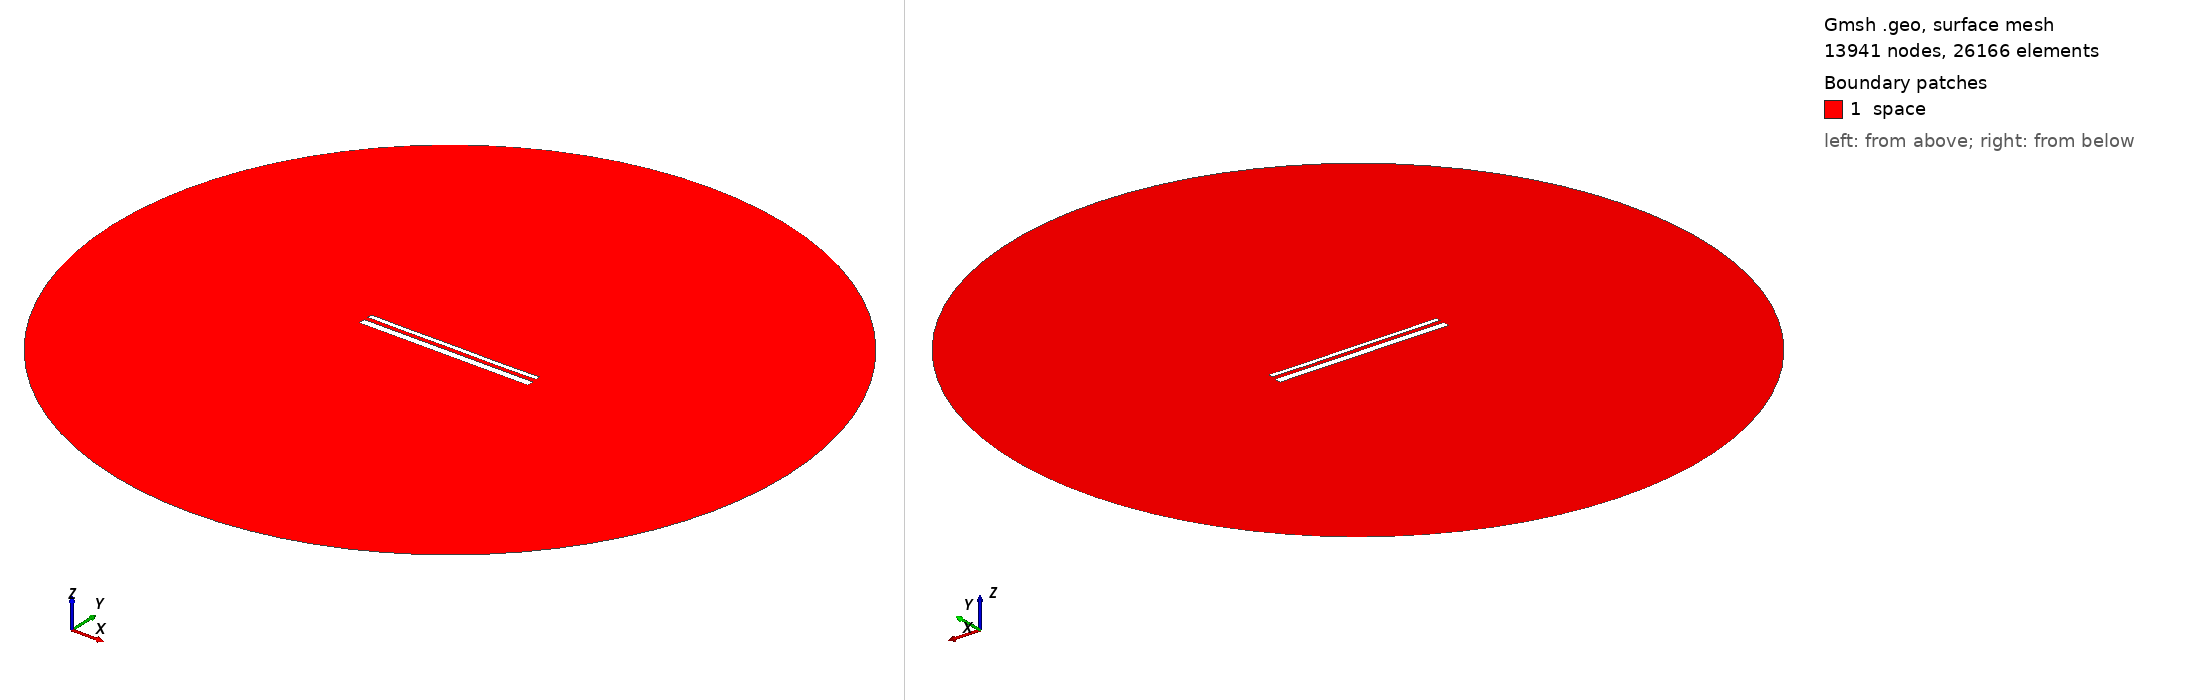

Gmsh geometry script, surface-meshed: 13941 nodes, 26166 surface elements. Boundary patches (legend numbers): 1 space. Left view from above one corner, right view from below the opposite corner. Legend entries are the model's physical surfaces. The drawing asked Gmsh for element sizes between 1% and 20% of the model's largest extent; the script's own settings can give other sizes.

=== 14537.geo (drawn) ===
//---------------------------------------
// Geometry kernel
//---------------------------------------

SetFactory("OpenCASCADE");



//---------------------------------------
// Parameters of the geometry
//---------------------------------------

// Overetch of the upper plate
overetch = 0.5;

// Distance between the plates
distance = 2.25;

// Discretization over the x axis (for the deformation)
nx = 50; 

// Length of the plate
L = 100 - overetch; 

// Number of modes
n = 4; 

// 1st mode coefficient
coeff(1) = -0.075;
beta(1) = 0.596864 * 3.1415926535 / L;

// 2nd mode coefficient
coeff(2) = -0.075;
beta(2) = 1.49418 * 3.1415926535 / L;

// 3rd mode coefficient
coeff(3) = 0.0;
beta(3) = 2.50025 * 3.1415926535 / L;

// 4th mode coefficient
coeff(4) = -0.075;
beta(4) = 3.49999 * 3.1415926535 / L;



//---------------------------------------
// Upper plate (deformed rectangle)
//---------------------------------------

// Coordiantes of the upper plate
xmin = -50;
xmax = 50 - overetch;

// Height of the upper plate
yheight = 4 - 2 * overetch;

// Indexes of the points
UpperID[] = {};
LowerID[] = {};
LeftID[] = {};
RightID[] = {};

// Point index
p = 1;

// Horizontal edges
For i In {1:nx}
    x = xmin + (i-1)*(xmax - xmin)/(nx-1);

    y_bottom = distance / 2 + overetch;
    For j In {1:n}
        C = (Cosh(beta(j)*L) + Cos(beta(j)*L)) / (Sinh(beta(j)*L) + Sin(beta(j)*L));
        y_bottom  = y_bottom + coeff(j) * (Cosh(beta(j)*(x+50)) - Cos(beta(j)*(x+50)) - C * (Sinh(beta(j)*(x+50)) - Sin(beta(j)*(x+50))));
    EndFor

    y_top = y_bottom + yheight;

    Point(p) = {x, y_top, 0, 1.0};
    UpperID[i] = p;
    p = p + 1;

    Point(p) = {x, y_bottom, 0, 1.0};
    LowerID[i] = p;
    p = p + 1;
EndFor

// Create point lists
UpperPts[] = {}; LowerPts[] = {};
For i In {1:nx}
  UpperPts[] += {UpperID[i]};
  LowerPts[] += {LowerID[i]};
EndFor

// Build splines
Spline(1) = {UpperPts[]};
Spline(2) = {LowerPts[]};
Line(3) = {LowerPts[nx-1], UpperPts[nx-1]};
Line(4) = {LowerPts[0], UpperPts[0]};

// Build the plane surface
Curve Loop(1) = {2, 3, -1, -4};
Plane Surface(1) = {1};



//---------------------------------------
// Lower plate (rectangle)
//---------------------------------------

// Vertices
Point(1001) = {-50, -1, 0, 1.0};
Point(1002) = { 50, -1, 0, 1.0};
Point(1003) = { 50,  -5, 0, 1.0};
Point(1004) = {-50,  -5, 0, 1.0};

// Edges
Line(5) = {1001, 1002};
Line(6) = {1002, 1003};
Line(7) = {1003, 1004};
Line(8) = {1004, 1001};

// Plane surface
Line Loop(2) = {5, 6, 7, 8};
Plane Surface(2) = {2}; 



//---------------------------------------
// Outer (fictious) boundary
//---------------------------------------

// Points
Point(1005) = {0, 0, 0};       // Center
Point(1006) = {200, 0, 0};     // Start point
Point(1007) = {0, 200, 0};     // 90 degrees
Point(1008) = {-200, 0, 0};    // 180 degrees
Point(1009) = {0, -200, 0};    // 270 degrees

// Circle arcs (each needs start, center, end)
Circle(9) = {1006, 1005, 1007};
Circle(10) = {1007, 1005, 1008};
Circle(11) = {1008, 1005, 1009};
Circle(12) = {1009, 1005, 1006};

// Plane surface for the entire domain
Curve Loop(3) = {9, 10, 11, 12};
Surface(3) = {3};

// Subtract the plates from the whole domain to obtain the actual domain where we want to solve the equations
BooleanDifference{ Surface{3}; Delete; }{ Surface{1}; Surface{2}; Delete; }




//---------------------------------------
// Transfinite Lines/Curves
//---------------------------------------

// Set the number of points on the boundaries
r = 7;

// Plates
Transfinite Curve {1, 2} = 50*r Using Progression 1;
Transfinite Curve {3, 4} = 2*r Using Progression 1;
Transfinite Line {5, 7} = 50*r Using Progression 1;
Transfinite Line {6, 8} = 2*r Using Progression 1;

// Outer boundary
Transfinite Line {9, 10, 11, 12} = 20 Using Progression 1;



//---------------------------------------
// Physical groups
//---------------------------------------                

// Physical curves (boundaries)
Physical Line("force_segment", 10) = {2};
Physical Line("upper_plate", 11) = {1, 3, 4};
Physical Line("lower_plate", 12) = {5, 6, 7, 8};
Physical Line("boundary", 20) = {9, 10, 11, 12};

// Physical Surfaces
Physical Surface("space", 30) = {3};



//---------------------------------------
// 6. Generate the Mesh
//---------------------------------------

// 2D mesh generation
Mesh 2;
